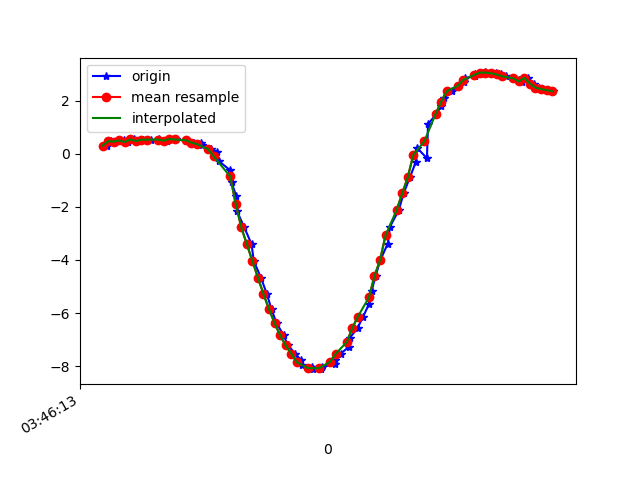

The data file committed next to this chart (first rows):
1618803974017, 1499657850152350, 0.3054642, -9.792071, 0.24906155
1618803974032, 1499657869383120, 0.4732, -9.782, -0.3501
1618803974045, 1499657888613890, 0.4577, -9.775, -0.5377
1618803974079, 1499657907844660, 0.5014, -9.776, -0.472
1618803974093, 1499657927075430, 0.4426, -9.77, -0.6199
1618803974114, 1499657946306200, 0.5363, -9.765, -0.6362
1618803974131, 1499657965536970, 0.4786, -9.767, -0.6516
1618803974146, 1499657984767740, 0.5295, -9.752, -0.8109
1618803974173, 1499658003998510, 0.5308, -9.758, -0.7373
1618803974200, 1499658023229280, 0.5, -9.744, -0.9188
1618803974202, 1499658042460050, 0.5696, -9.744, -0.8721
1618803974231, 1499658061690820, 0.4932, -9.745, -0.9109
1618803974256, 1499658080921590, 0.5514, -9.73, -1.028
1618803974266, 1499658100152360, 0.5381, -9.742, -0.9238
1618803974300, 1499658119383130, 0.4856, -9.729, -1.072
1618803974304, 1499658138613900, 0.535, -9.732, -1.017
1618803974329, 1499658157844670, 0.4219, -9.74, -1.001
1618803974354, 1499658177075440, 0.3992, -9.725, -1.146
1618803974357, 1499658196306210, 0.326, -9.74, -1.035
1618803974392, 1499658215536980, 0.1756, -9.739, -1.075
1618803974412, 1499658234767750, 0.07843, -9.793, -0.3696
1618803974418, 1499658253998520, -0.2706, -9.749, -0.9567
1618803974461, 1499658273229290, -0.6309, -9.741, -0.8693
1618803974465, 1499658292460060, -1.079, -9.707, -0.8105
1618803974482, 1499658311690830, -1.602, -9.637, -0.7813
1618803974485, 1499658330921600, -2.173, -9.526, -0.7633
1618803974511, 1499658350152370, -2.778, -9.368, -0.7498
1618803974537, 1499658369383140, -3.406, -9.16, -0.7355
1618803974545, 1499658388613910, -4.041, -8.899, -0.7207
1618803974571, 1499658407844680, -4.67, -8.586, -0.7139
1618803974592, 1499658427075450, -5.283, -8.223, -0.7131
1618803974609, 1499658446306220, -5.859, -7.823, -0.7101
1618803974627, 1499658465536990, -6.382, -7.404, -0.6953
1618803974653, 1499658484767760, -6.839, -6.988, -0.6518
1618803974668, 1499658503998530, -7.221, -6.6, -0.5779
1618803974695, 1499658523229300, -7.526, -6.258, -0.4869
1618803974714, 1499658542460070, -7.764, -5.968, -0.3763
1618803974717, 1499658561690840, -7.938, -5.741, -0.2419
1618803974755, 1499658580921610, -8.049, -5.59, -0.08054
1618803974759, 1499658600285239, -8.097, -5.52, 0.0896
1618803974788, 1499658619516009, -8.113, -5.48, -0.4292
1618803974792, 1499658638746779, -8.04, -5.59, 0.3831
1618803974836, 1499658657977549, -7.916, -5.741, 0.64
1618803974839, 1499658677208319, -7.752, -5.941, 0.8114
1618803974858, 1499658696439089, -7.533, -6.196, 0.9497
1618803974889, 1499658715669859, -7.26, -6.495, 1.07
1618803974891, 1499658734900629, -6.936, -6.818, 1.201
1618803974919, 1499658754131399, -6.562, -7.154, 1.343
1618803974939, 1499658773362169, -6.138, -7.494, 1.486
1618803974960, 1499658792592939, -5.667, -7.832, 1.606
1618803974970, 1499658811823709, -5.155, -8.159, 1.699
1618803974984, 1499658831054479, -4.603, -8.466, 1.783
1618803975001, 1499658850285249, -4.008, -8.745, 1.871
1618803975028, 1499658869516019, -3.384, -8.985, 1.964
1618803975036, 1499658888746789, -2.748, -9.183, 2.039
1618803975068, 1499658907977559, -2.116, -9.341, 2.075
1618803975085, 1499658927208329, -1.491, -9.465, 2.055
1618803975108, 1499658946439099, -0.8832, -9.554, 1.993
1618803975129, 1499658965669869, -0.3062, -9.607, 1.913
1618803975133, 1499658984900639, 0.2272, -9.623, 1.838
1618803975169, 1499659004131409, -0.1704, -9.664, 1.62
... 25 more rows
